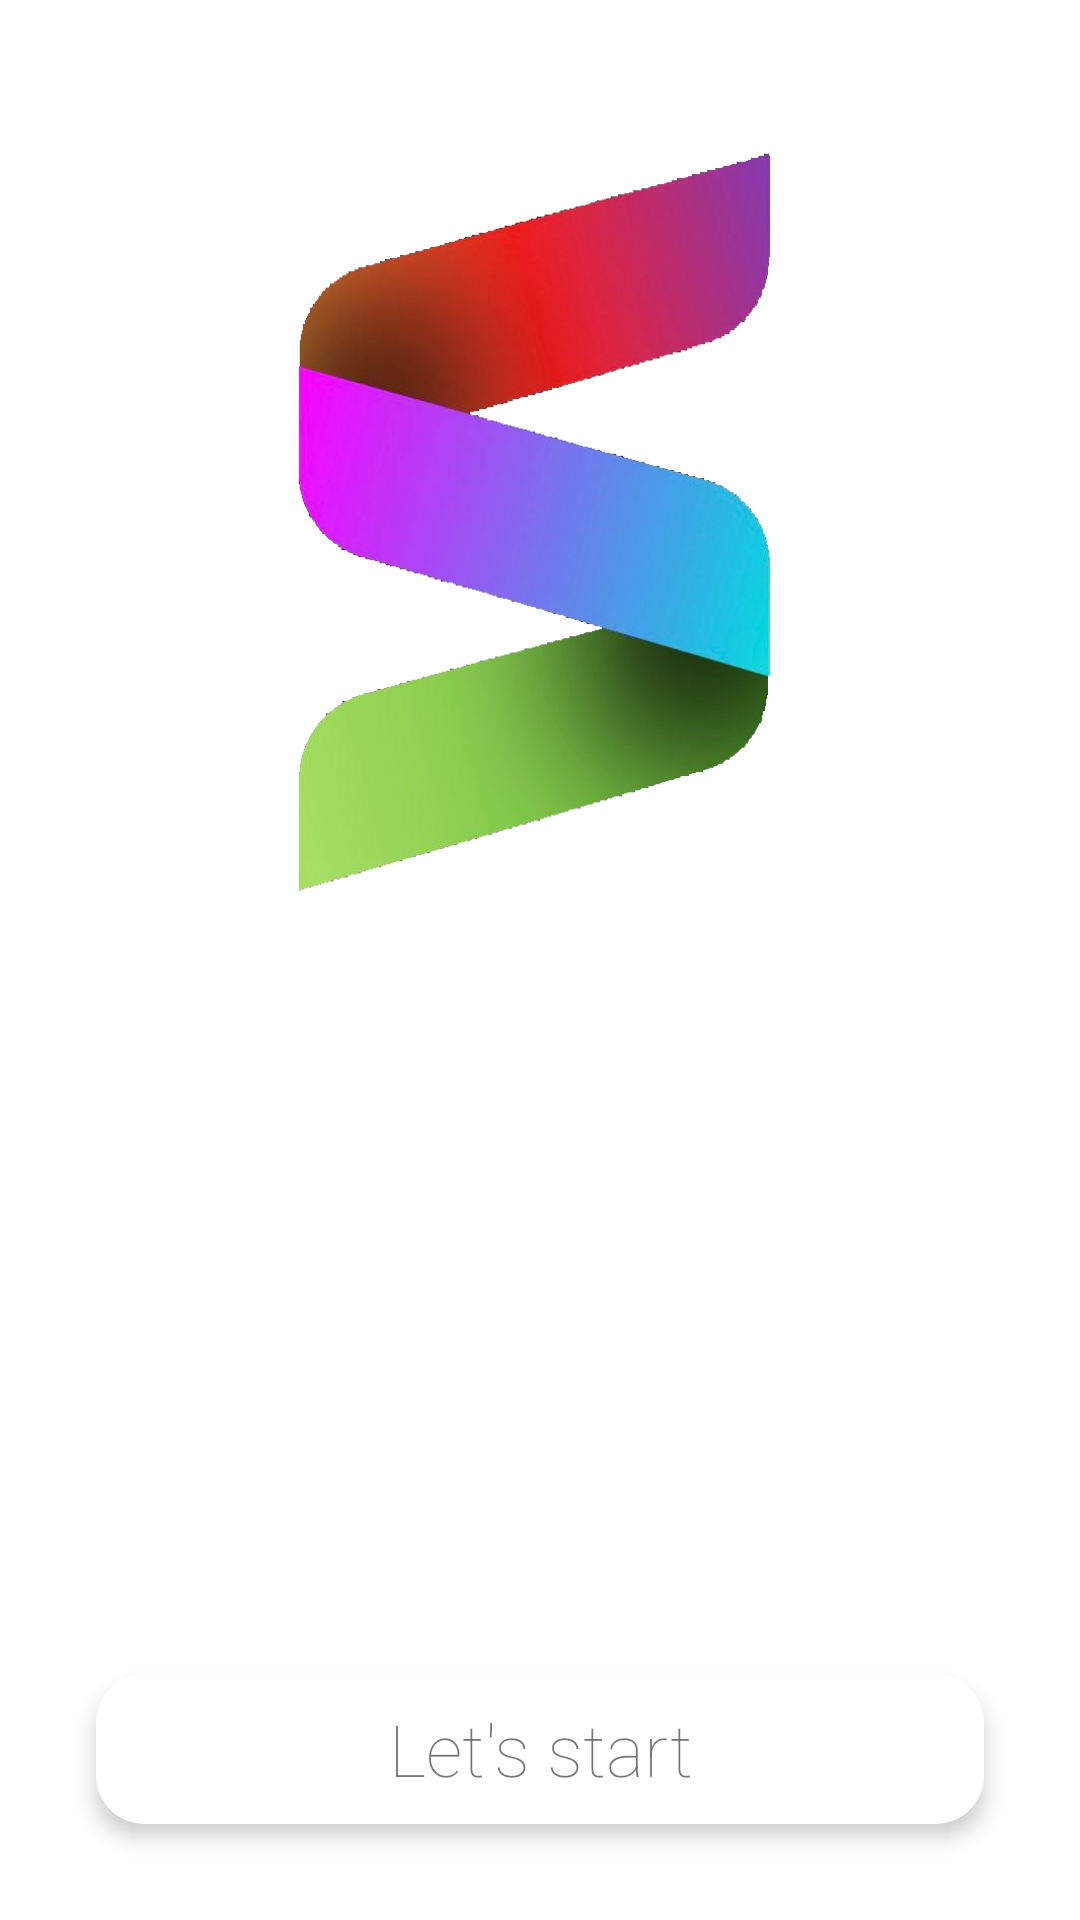

Android layout source for this screen:
<!-- AndroidManifest.xml: application theme Theme.Slabber -->
<!-- res/layout/activity_main.xml -->
<?xml version="1.0" encoding="utf-8"?>
<androidx.constraintlayout.widget.ConstraintLayout
    xmlns:android="http://schemas.android.com/apk/res/android"
    xmlns:app="http://schemas.android.com/apk/res-auto"
    xmlns:tools="http://schemas.android.com/tools"
    android:layout_width="match_parent"
    android:layout_height="match_parent"
    tools:context="com.amik.slabber.CheckActivity">

    <ImageView
        android:id="@+id/imageView"
        android:layout_width="0dp"
        android:layout_height="300dp"
        android:layout_marginTop="32dp"
        android:src="@drawable/slabber"
        app:layout_constraintEnd_toEndOf="parent"
        app:layout_constraintStart_toStartOf="parent"
        app:layout_constraintTop_toTopOf="parent" />

    <androidx.cardview.widget.CardView
        android:id="@+id/cardView"
        android:layout_width="0dp"
        android:layout_height="50dp"
        android:layout_marginStart="32dp"
        android:layout_marginEnd="32dp"
        android:layout_marginBottom="32dp"
        app:cardBackgroundColor="#FFF"
        app:cardCornerRadius="16dp"
        app:cardElevation="4dp"
        app:layout_constraintBottom_toBottomOf="parent"
        app:layout_constraintEnd_toEndOf="parent"
        app:layout_constraintStart_toStartOf="parent">

        <TextView
            android:id="@+id/StartTextView"
            android:layout_width="match_parent"
            android:layout_height="match_parent"
            android:fontFamily="sans-serif-thin"
            android:gravity="center"
            android:text="Let's start"
            android:textAlignment="center"
            android:textSize="24sp"
            android:typeface="monospace" />
    </androidx.cardview.widget.CardView>

</androidx.constraintlayout.widget.ConstraintLayout>
<!-- resources referenced by this layout -->
<resources>
  <!-- drawable slabber: png bitmap (drawable, 118196 bytes) -->
  <style name="Theme.Slabber" parent="Theme.MaterialComponents.DayNight.DarkActionBar">
          
          <item name="colorPrimary">@color/gray_500</item>
          <item name="colorPrimaryVariant">@color/gray_700</item>
          <item name="colorOnPrimary">@color/white</item>
          
          <item name="colorSecondary">@color/teal_200</item>
          <item name="colorSecondaryVariant">@color/teal_700</item>
          <item name="colorOnSecondary">@color/gray</item>
          
          <item name="android:statusBarColor" tools:targetApi="l">?attr/colorPrimaryVariant</item>
          
      </style>
  <color name="gray_500">#6C6C6C</color>
  <color name="gray_700">#252525</color>
  <color name="white">#FFFFFFFF</color>
  <color name="teal_200">#353535</color>
  <color name="teal_700">#7E7E7E</color>
  <color name="gray">#252525</color>
</resources>
